Photos from the image-classification dataset "augmented" in the GitHub repository snarfnet/fukusou-kion. Its 2 classes are: not tsuchinoko, tsuchinoko candidate.

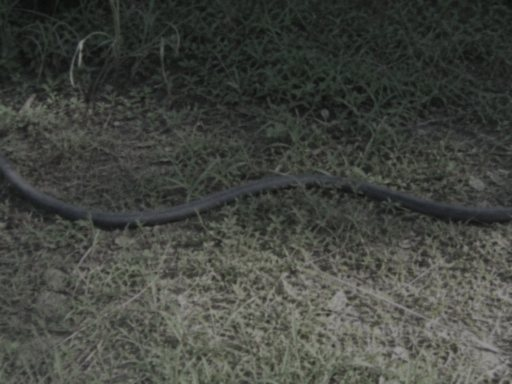
Label: not tsuchinoko

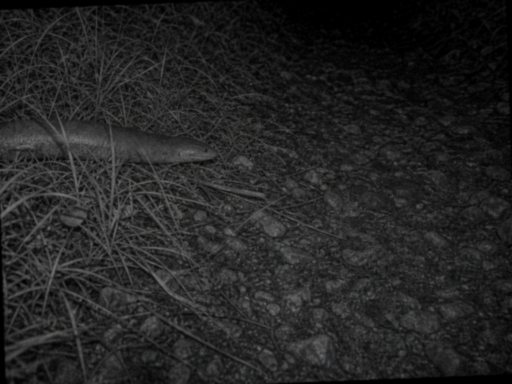
Label: tsuchinoko candidate

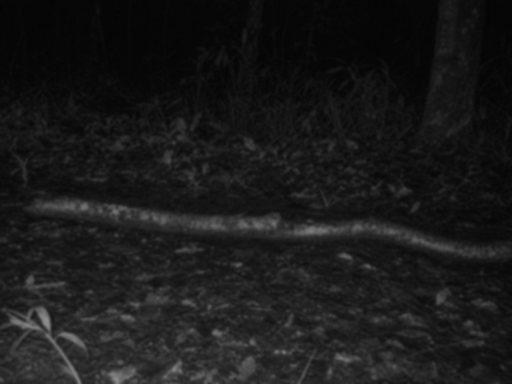
Label: not tsuchinoko

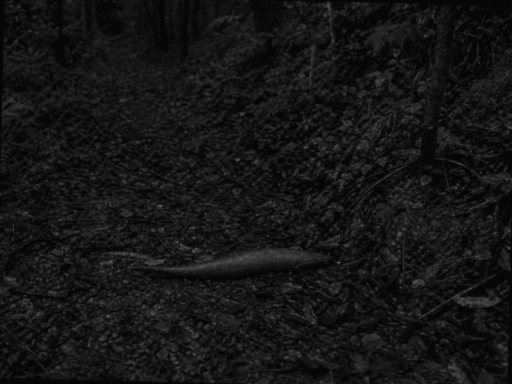
Label: tsuchinoko candidate

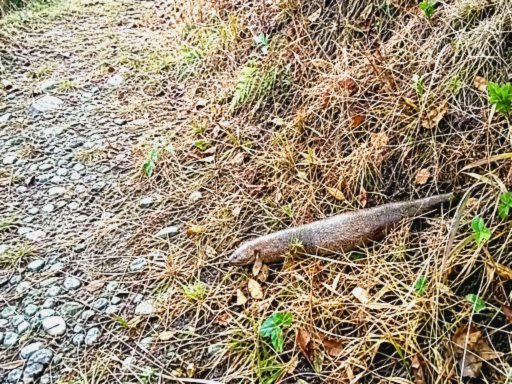
Label: not tsuchinoko

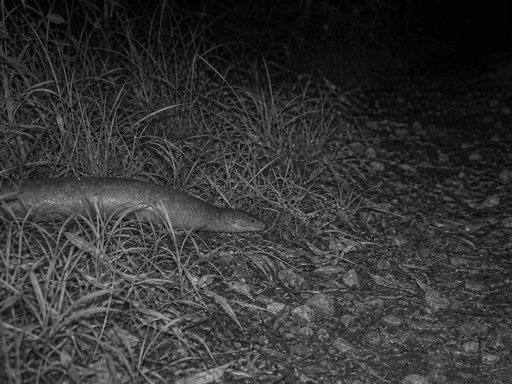
Label: tsuchinoko candidate
